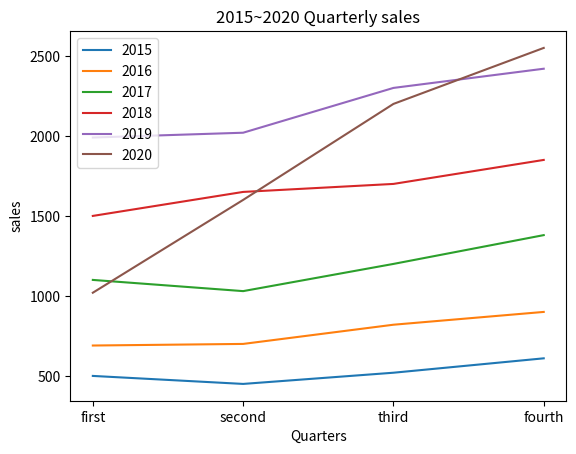

The matplotlib source for this figure:
# p.124 연습문제

# 0. 모듈 가져오기
import pandas as pd
import matplotlib.pyplot as plt

# 1. 제시된 표의 샘플 데이터
day= [2015,2016,2017,2018,2019,2020]    # 행 레이블
data = [[500,450,520,610],              # 데이터
        [690,700,820,900],
        [1100,1030,1200,1380],
        [1500,1650,1700,1850],
        [1990,2020,2300,2420],
        [1020,1600,2200,2550]]


# 2. 샘플 데이터를 판다스 객체 생성
dt_tbl = pd.DataFrame(data, index=day ,columns=['1분기','2분기','3분기','4분기'])
dt_tbl.to_csv("dbtbl.csv", encoding='utf-8', mode='w', index=True)


# 3. matplotlib
for line in data:
   plt.plot(['first', 'second', 'third', 'fourth'], line)
plt.legend(day)
plt.title('2015~2020 Quarterly sales')
plt.ylabel('sales')
plt.xlabel('Quarters')
plt.show()


